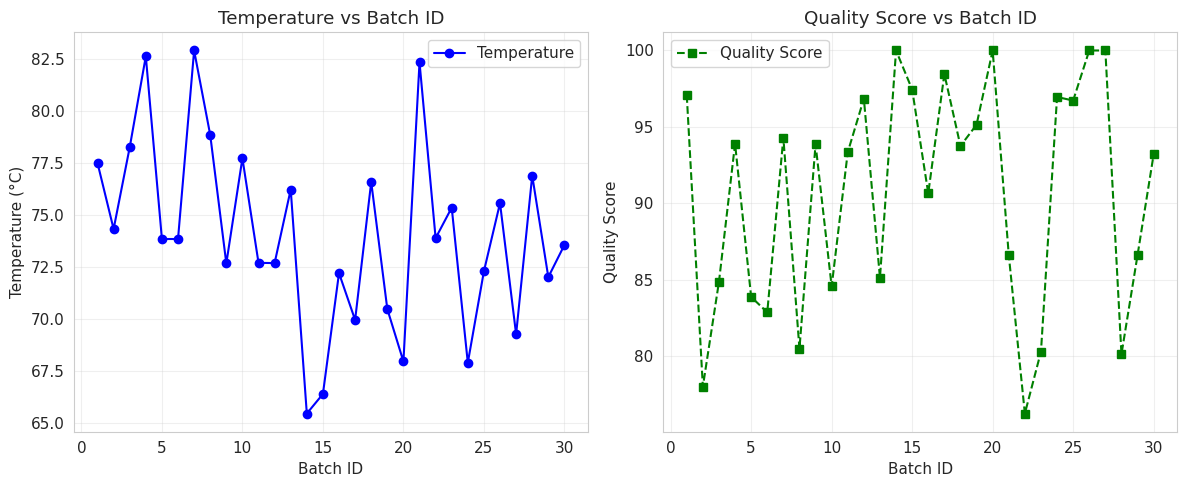
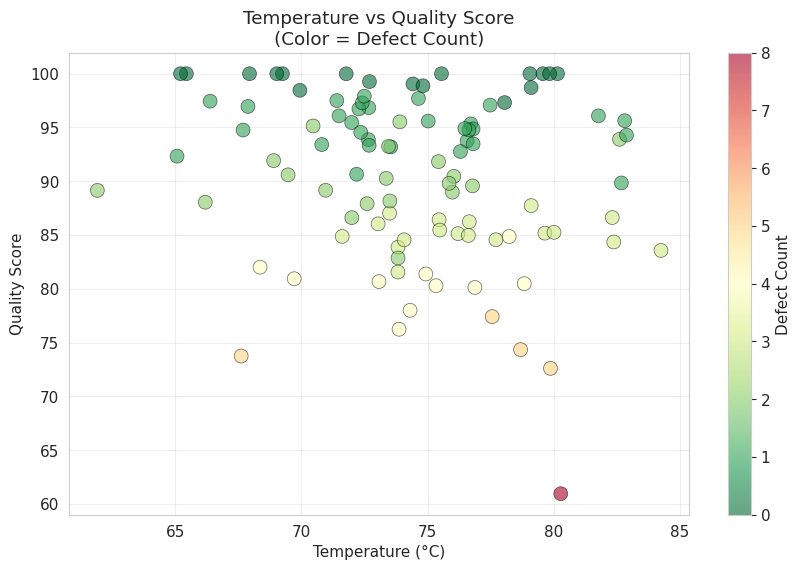
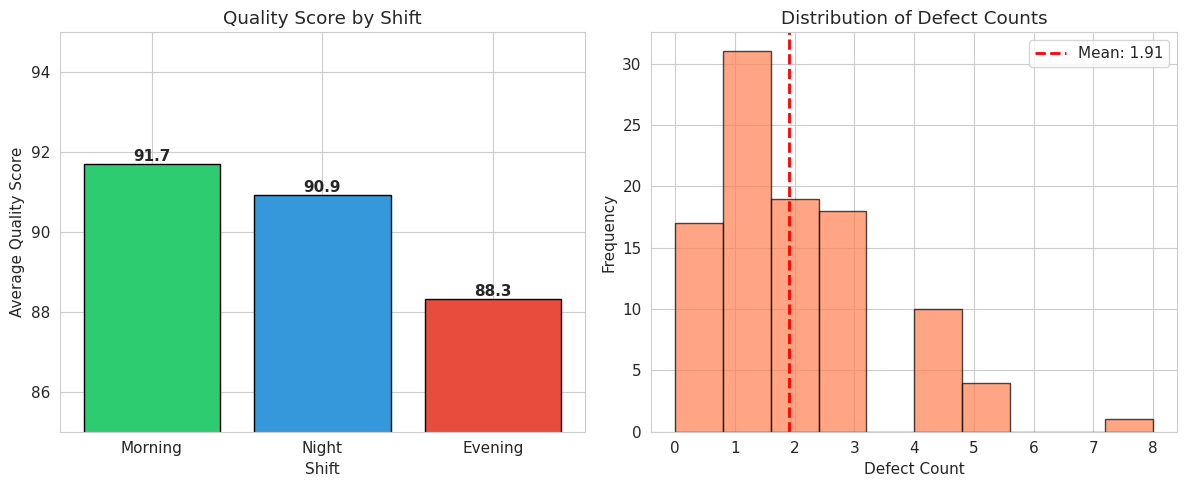
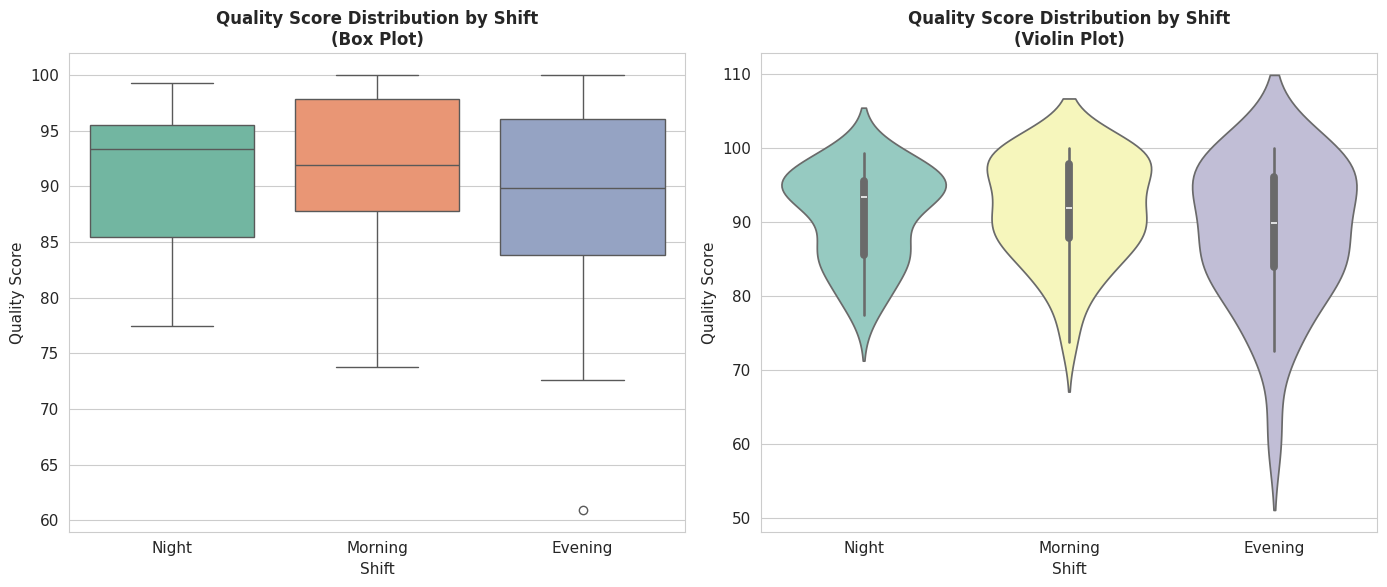
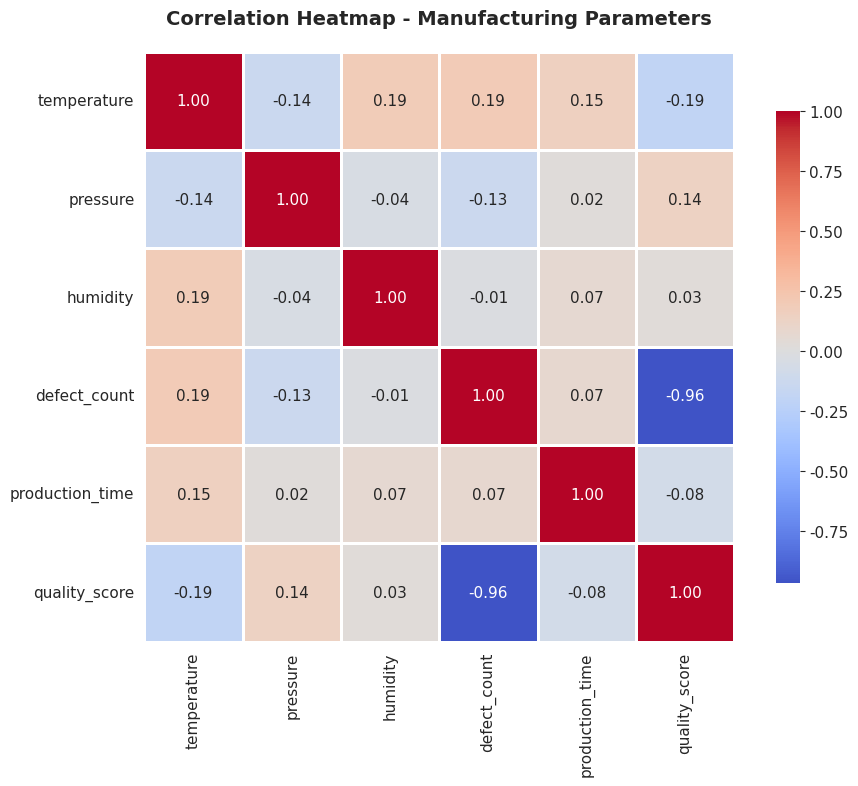
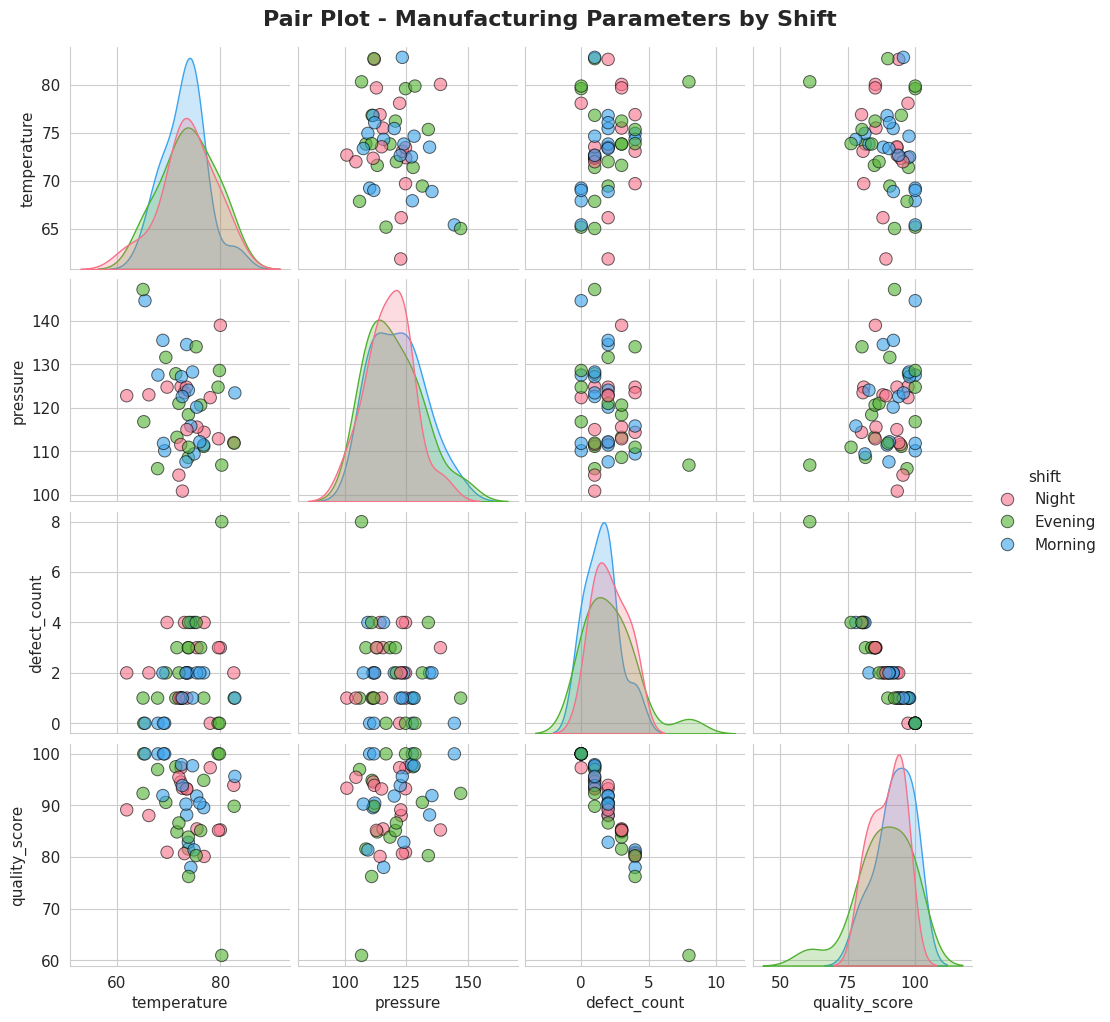
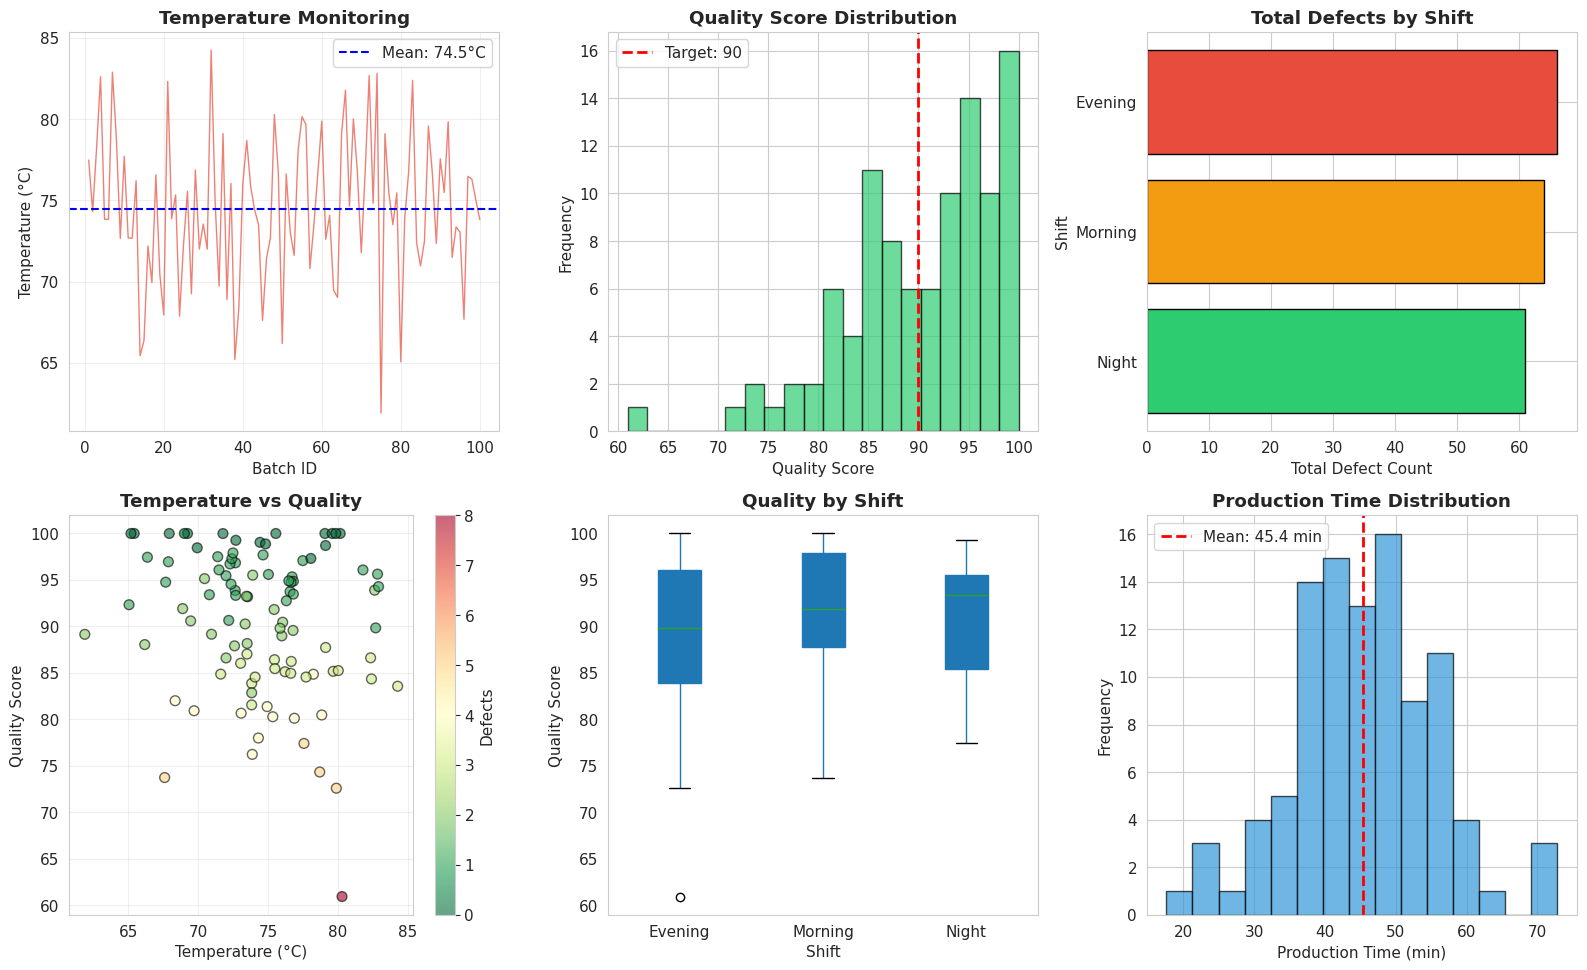

These figures' Python source, in order: (Note: this script raises an exception after producing the figures.)
# Import libraries
import numpy as np
import pandas as pd
import matplotlib.pyplot as plt
import seaborn as sns

# Set style for better-looking plots
sns.set_style("whitegrid")
plt.rcParams['figure.figsize'] = (10, 6)
plt.rcParams['font.size'] = 11

# Create sample manufacturing data
np.random.seed(42)
n_samples = 100

manufacturing_data = pd.DataFrame({
    'batch_id': range(1, n_samples + 1),
    'temperature': np.random.normal(75, 5, n_samples),
    'pressure': np.random.normal(120, 10, n_samples),
    'humidity': np.random.normal(50, 8, n_samples),
    'defect_count': np.random.poisson(2, n_samples),
    'production_time': np.random.normal(45, 10, n_samples),
    'shift': np.random.choice(['Morning', 'Evening', 'Night'], n_samples)
})

manufacturing_data['quality_score'] = (
    100 - (manufacturing_data['defect_count'] * 5) + 
    np.random.normal(0, 2, n_samples)
).clip(0, 100)

print("✅ Data loaded successfully!")
print(manufacturing_data.head())

# Simple line plot
plt.figure(figsize=(12, 5))

plt.subplot(1, 2, 1)
plt.plot(manufacturing_data['batch_id'][:30], 
         manufacturing_data['temperature'][:30],
         marker='o', linestyle='-', color='blue', label='Temperature')
plt.xlabel('Batch ID')
plt.ylabel('Temperature (°C)')
plt.title('Temperature vs Batch ID')
plt.legend()
plt.grid(True, alpha=0.3)

plt.subplot(1, 2, 2)
plt.plot(manufacturing_data['batch_id'][:30], 
         manufacturing_data['quality_score'][:30],
         marker='s', linestyle='--', color='green', label='Quality Score')
plt.xlabel('Batch ID')
plt.ylabel('Quality Score')
plt.title('Quality Score vs Batch ID')
plt.legend()
plt.grid(True, alpha=0.3)

plt.tight_layout()
plt.show()

# Scatter plot with color mapping
plt.figure(figsize=(10, 6))

scatter = plt.scatter(
    manufacturing_data['temperature'],
    manufacturing_data['quality_score'],
    c=manufacturing_data['defect_count'],
    s=100,
    cmap='RdYlGn_r',
    alpha=0.6,
    edgecolors='black',
    linewidth=0.5
)

plt.colorbar(scatter, label='Defect Count')
plt.xlabel('Temperature (°C)')
plt.ylabel('Quality Score')
plt.title('Temperature vs Quality Score\n(Color = Defect Count)')
plt.grid(True, alpha=0.3)
plt.show()

# Bar chart: Average quality by shift
plt.figure(figsize=(12, 5))

plt.subplot(1, 2, 1)
shift_quality = manufacturing_data.groupby('shift')['quality_score'].mean().sort_values(ascending=False)
colors = ['#2ecc71', '#3498db', '#e74c3c']
bars = plt.bar(shift_quality.index, shift_quality.values, color=colors, edgecolor='black')
plt.xlabel('Shift')
plt.ylabel('Average Quality Score')
plt.title('Quality Score by Shift')
plt.ylim(85, 95)

# Add value labels on bars
for bar in bars:
    height = bar.get_height()
    plt.text(bar.get_x() + bar.get_width()/2., height,
             f'{height:.1f}',
             ha='center', va='bottom', fontweight='bold')

# Histogram: Distribution of defect counts
plt.subplot(1, 2, 2)
plt.hist(manufacturing_data['defect_count'], bins=10, color='coral', 
         edgecolor='black', alpha=0.7)
plt.xlabel('Defect Count')
plt.ylabel('Frequency')
plt.title('Distribution of Defect Counts')
plt.axvline(manufacturing_data['defect_count'].mean(), 
            color='red', linestyle='--', linewidth=2, label=f'Mean: {manufacturing_data["defect_count"].mean():.2f}')
plt.legend()

plt.tight_layout()
plt.show()

# Box plot and Violin plot comparison
plt.figure(figsize=(14, 6))

plt.subplot(1, 2, 1)
sns.boxplot(data=manufacturing_data, x='shift', y='quality_score', 
            palette='Set2', hue='shift', legend=False)
plt.title('Quality Score Distribution by Shift\n(Box Plot)', fontsize=12, fontweight='bold')
plt.ylabel('Quality Score')
plt.xlabel('Shift')

plt.subplot(1, 2, 2)
sns.violinplot(data=manufacturing_data, x='shift', y='quality_score',
               palette='Set3', hue='shift', legend=False)
plt.title('Quality Score Distribution by Shift\n(Violin Plot)', fontsize=12, fontweight='bold')
plt.ylabel('Quality Score')
plt.xlabel('Shift')

plt.tight_layout()
plt.show()

# Correlation heatmap
plt.figure(figsize=(10, 8))

# Select numeric columns
numeric_cols = ['temperature', 'pressure', 'humidity', 'defect_count', 
                'production_time', 'quality_score']
correlation_matrix = manufacturing_data[numeric_cols].corr()

sns.heatmap(correlation_matrix, annot=True, fmt='.2f', 
            cmap='coolwarm', center=0, 
            square=True, linewidths=1, cbar_kws={"shrink": 0.8})
plt.title('Correlation Heatmap - Manufacturing Parameters', 
          fontsize=14, fontweight='bold', pad=20)
plt.tight_layout()
plt.show()

# Insights
print("🔍 Key Insights:")
print(f"Strong negative correlation between defect_count and quality_score: {correlation_matrix.loc['defect_count', 'quality_score']:.2f}")

# Pair plot for key variables
subset_data = manufacturing_data[['temperature', 'pressure', 'defect_count', 
                                   'quality_score', 'shift']].sample(50)

pairplot = sns.pairplot(subset_data, hue='shift', palette='husl', 
                        diag_kind='kde', plot_kws={'alpha': 0.6, 's': 80, 'edgecolor': 'k'},
                        height=2.5)
pairplot.fig.suptitle('Pair Plot - Manufacturing Parameters by Shift', 
                       y=1.02, fontsize=16, fontweight='bold')
plt.show()

# Create a comprehensive dashboard
fig = plt.figure(figsize=(16, 10))
fig.suptitle('Manufacturing Quality Control Dashboard', fontsize=18, fontweight='bold', y=0.995)

# 1. Temperature time series
ax1 = plt.subplot(2, 3, 1)
ax1.plot(manufacturing_data['batch_id'], manufacturing_data['temperature'], 
         color='#e74c3c', linewidth=1, alpha=0.7)
ax1.axhline(manufacturing_data['temperature'].mean(), color='blue', 
            linestyle='--', label=f'Mean: {manufacturing_data["temperature"].mean():.1f}°C')
ax1.set_title('Temperature Monitoring', fontweight='bold')
ax1.set_xlabel('Batch ID')
ax1.set_ylabel('Temperature (°C)')
ax1.legend()
ax1.grid(True, alpha=0.3)

# 2. Quality distribution
ax2 = plt.subplot(2, 3, 2)
ax2.hist(manufacturing_data['quality_score'], bins=20, color='#2ecc71', 
         edgecolor='black', alpha=0.7)
ax2.axvline(90, color='red', linestyle='--', linewidth=2, label='Target: 90')
ax2.set_title('Quality Score Distribution', fontweight='bold')
ax2.set_xlabel('Quality Score')
ax2.set_ylabel('Frequency')
ax2.legend()

# 3. Defect count by shift
ax3 = plt.subplot(2, 3, 3)
shift_defects = manufacturing_data.groupby('shift')['defect_count'].sum().sort_values()
colors_shift = ['#2ecc71', '#f39c12', '#e74c3c']
ax3.barh(shift_defects.index, shift_defects.values, color=colors_shift, edgecolor='black')
ax3.set_title('Total Defects by Shift', fontweight='bold')
ax3.set_xlabel('Total Defect Count')
ax3.set_ylabel('Shift')

# 4. Scatter: Temperature vs Quality
ax4 = plt.subplot(2, 3, 4)
scatter = ax4.scatter(manufacturing_data['temperature'], 
                      manufacturing_data['quality_score'],
                      c=manufacturing_data['defect_count'], 
                      s=50, cmap='RdYlGn_r', alpha=0.6, edgecolors='black')
plt.colorbar(scatter, ax=ax4, label='Defects')
ax4.set_title('Temperature vs Quality', fontweight='bold')
ax4.set_xlabel('Temperature (°C)')
ax4.set_ylabel('Quality Score')
ax4.grid(True, alpha=0.3)

# 5. Box plot: Quality by shift
ax5 = plt.subplot(2, 3, 5)
manufacturing_data.boxplot(column='quality_score', by='shift', ax=ax5, 
                           patch_artist=True, grid=False)
ax5.set_title('Quality by Shift', fontweight='bold')
ax5.set_xlabel('Shift')
ax5.set_ylabel('Quality Score')
plt.suptitle('')  # Remove default title

# 6. Production time distribution
ax6 = plt.subplot(2, 3, 6)
ax6.hist(manufacturing_data['production_time'], bins=15, color='#3498db', 
         edgecolor='black', alpha=0.7)
ax6.axvline(manufacturing_data['production_time'].mean(), color='red', 
            linestyle='--', linewidth=2, 
            label=f'Mean: {manufacturing_data["production_time"].mean():.1f} min')
ax6.set_title('Production Time Distribution', fontweight='bold')
ax6.set_xlabel('Production Time (min)')
ax6.set_ylabel('Frequency')
ax6.legend()

plt.tight_layout()
plt.show()

# Create time-based data
dates = pd.date_range('2025-01-01', periods=100, freq='H')
time_series_data = pd.DataFrame({
    'timestamp': dates,
    'sensor_value': np.cumsum(np.random.randn(100)) + 100,
    'threshold': 100
})

# Add rolling mean
time_series_data['rolling_mean'] = time_series_data['sensor_value'].rolling(window=10).mean()

plt.figure(figsize=(14, 6))
plt.plot(time_series_data['timestamp'], time_series_data['sensor_value'], 
         label='Sensor Reading', alpha=0.5, color='blue')
plt.plot(time_series_data['timestamp'], time_series_data['rolling_mean'], 
         label='10-Hour Moving Average', color='red', linewidth=2)
plt.axhline(y=100, color='green', linestyle='--', linewidth=2, label='Threshold')

# Fill area above/below threshold
plt.fill_between(time_series_data['timestamp'], 
                 time_series_data['sensor_value'], 100,
                 where=(time_series_data['sensor_value'] > 100),
                 alpha=0.2, color='red', label='Above Threshold')
plt.fill_between(time_series_data['timestamp'], 
                 time_series_data['sensor_value'], 100,
                 where=(time_series_data['sensor_value'] <= 100),
                 alpha=0.2, color='green', label='Below Threshold')

plt.xlabel('Time')
plt.ylabel('Sensor Value')
plt.title('Sensor Monitoring with Trend Analysis', fontsize=14, fontweight='bold')
plt.legend(loc='best')
plt.grid(True, alpha=0.3)
plt.tight_layout()
plt.show()

# Professional styled plot
fig, ax = plt.subplots(figsize=(12, 7))

# Data for plot
shifts = ['Morning', 'Evening', 'Night']
metrics = {
    'Production': [850, 820, 780],
    'Quality Score': [92, 89, 85],
    'Efficiency': [88, 85, 80]
}

x = np.arange(len(shifts))
width = 0.25
multiplier = 0

colors = ['#3498db', '#2ecc71', '#f39c12']

for i, (attribute, measurement) in enumerate(metrics.items()):
    offset = width * multiplier
    rects = ax.bar(x + offset, measurement, width, label=attribute, 
                   color=colors[i], edgecolor='black', linewidth=1.5)
    ax.bar_label(rects, padding=3, fontweight='bold')
    multiplier += 1

# Customize
ax.set_xlabel('Shift', fontsize=12, fontweight='bold')
ax.set_ylabel('Score / Units', fontsize=12, fontweight='bold')
ax.set_title('Manufacturing Performance Metrics by Shift', 
             fontsize=14, fontweight='bold', pad=20)
ax.set_xticks(x + width, shifts)
ax.legend(loc='upper right', framealpha=0.9, edgecolor='black')
ax.set_ylim(0, 1000)
ax.grid(True, axis='y', alpha=0.3, linestyle='--')

# Add company branding (example)
ax.text(0.02, 0.98, 'Manufacturing Analytics Dashboard', 
        transform=ax.transAxes, fontsize=10, verticalalignment='top',
        bbox=dict(boxstyle='round', facecolor='wheat', alpha=0.5))

plt.tight_layout()
plt.show()

# Create a plot to save
fig, ax = plt.subplots(figsize=(10, 6))
ax.scatter(manufacturing_data['temperature'], 
           manufacturing_data['quality_score'],
           c=manufacturing_data['defect_count'],
           s=100, cmap='RdYlGn_r', alpha=0.6, edgecolors='black')
ax.set_xlabel('Temperature (°C)', fontweight='bold')
ax.set_ylabel('Quality Score', fontweight='bold')
ax.set_title('Quality Analysis Report', fontsize=14, fontweight='bold')
plt.colorbar(ax.collections[0], label='Defect Count', ax=ax)

# Save in multiple formats
plt.savefig('quality_analysis.png', dpi=300, bbox_inches='tight')
plt.savefig('quality_analysis.pdf', bbox_inches='tight')
plt.show()

print("✅ Plots saved as:")
print("   - quality_analysis.png (high resolution)")
print("   - quality_analysis.pdf (vector format)")